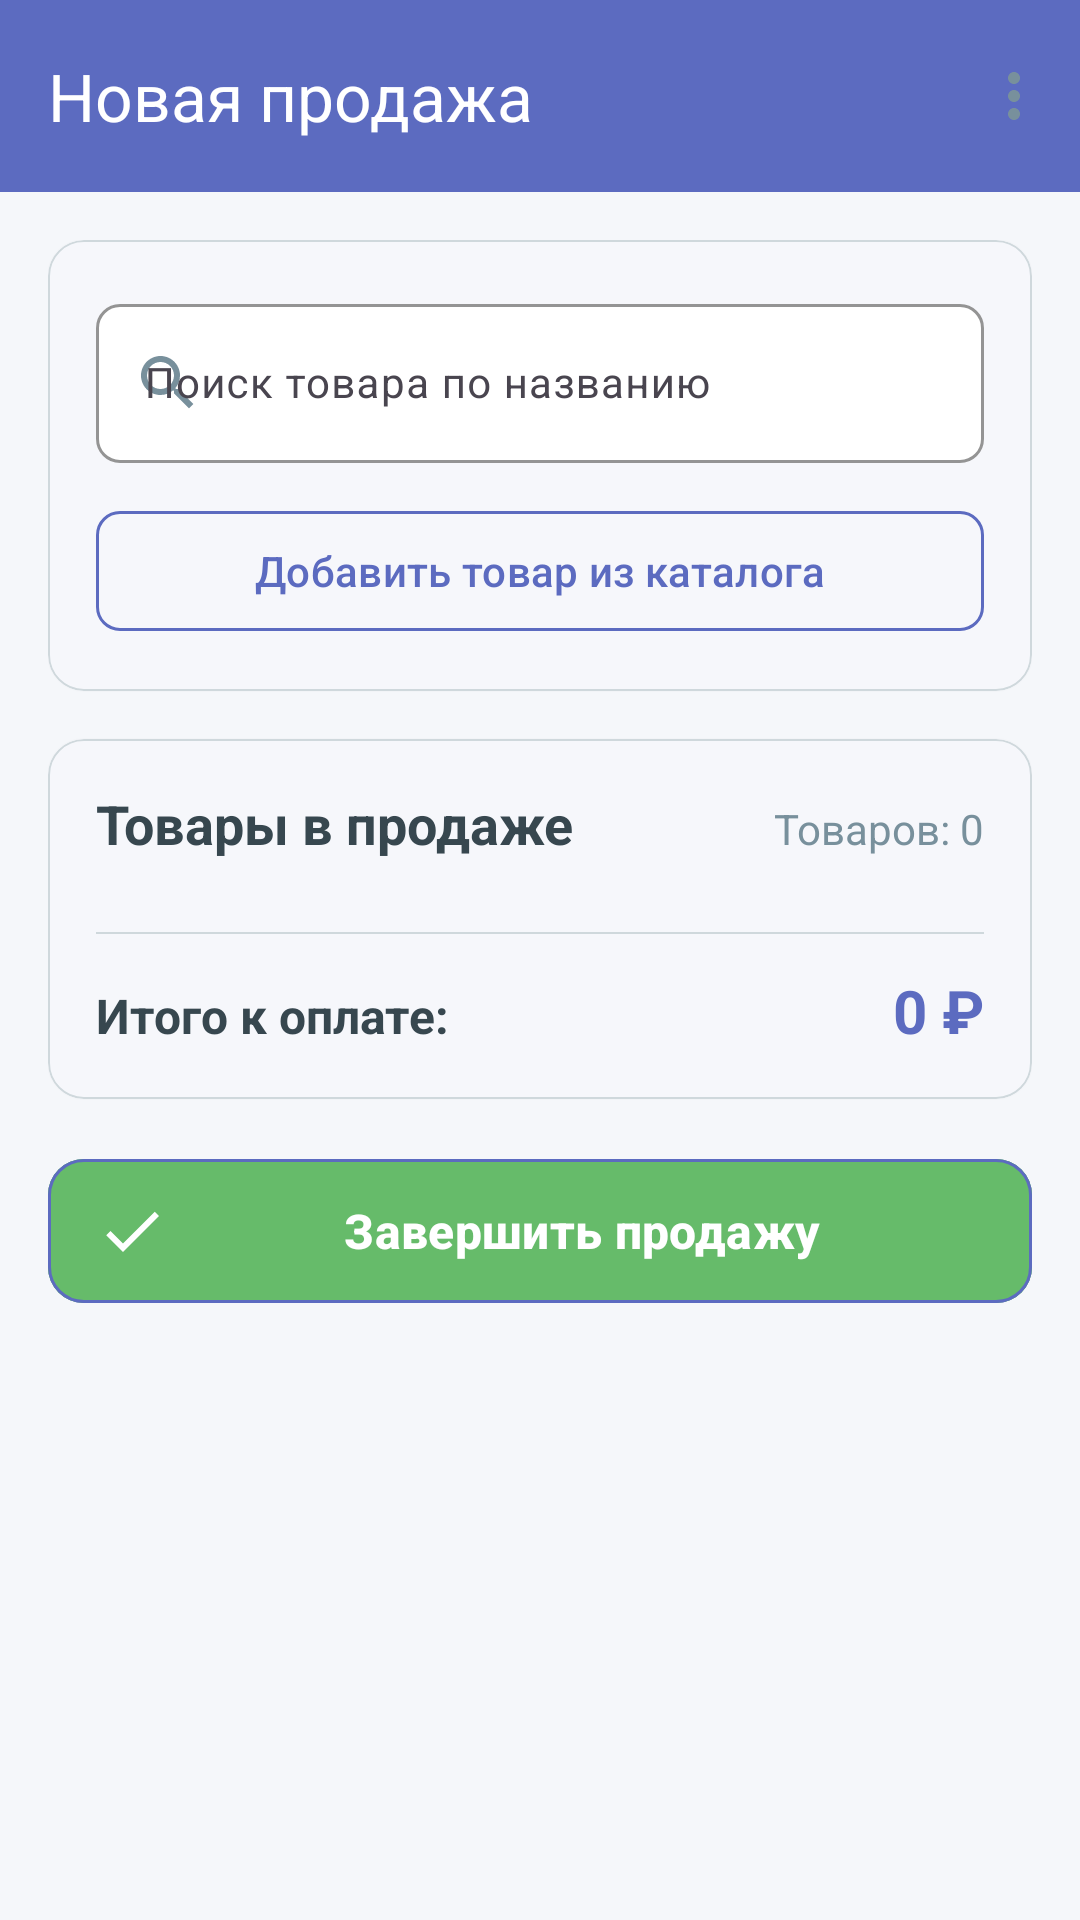

Android layout source for this screen:
<!-- AndroidManifest.xml: application theme Theme.SmartKassa -->
<!-- res/layout/activity_sale.xml -->
<?xml version="1.0" encoding="utf-8"?>
<LinearLayout
    xmlns:android="http://schemas.android.com/apk/res/android"
    xmlns:app="http://schemas.android.com/apk/res-auto"
    android:layout_width="match_parent"
    android:layout_height="match_parent"
    android:orientation="vertical"
    android:id="@+id/main"
    android:background="@color/background">

    
    <com.google.android.material.appbar.MaterialToolbar
        android:id="@+id/toolbar"
        android:layout_width="match_parent"
        android:layout_height="?attr/actionBarSize"
        android:background="@color/primary"
        app:title="Новая продажа"
        app:titleTextColor="@color/surface"
        app:navigationIcon="@drawable/ic_arrow_back"
        app:navigationIconTint="@color/surface"
        app:menu="@menu/sale_menu" />

    <ScrollView
        android:layout_width="match_parent"
        android:layout_height="match_parent"
        android:padding="16dp"
        android:fillViewport="true">

        <LinearLayout
            android:layout_width="match_parent"
            android:layout_height="wrap_content"
            android:orientation="vertical">

            
            <com.google.android.material.card.MaterialCardView
                android:layout_width="match_parent"
                android:layout_height="wrap_content"
                app:cardCornerRadius="12dp"
                app:cardElevation="1dp"
                app:cardBackgroundColor="@color/surface"
                app:strokeColor="@color/border"
                app:strokeWidth="0.5dp"
                android:layout_marginBottom="16dp">

                <LinearLayout
                    android:layout_width="match_parent"
                    android:layout_height="wrap_content"
                    android:orientation="vertical"
                    android:padding="16dp">

                    <com.google.android.material.textfield.TextInputLayout
                        android:layout_width="match_parent"
                        android:layout_height="wrap_content"
                        style="@style/Widget.Material3.TextInputLayout.OutlinedBox"
                        app:boxCornerRadiusTopStart="8dp"
                        app:boxCornerRadiusTopEnd="8dp"
                        app:boxCornerRadiusBottomStart="8dp"
                        app:boxCornerRadiusBottomEnd="8dp"
                        app:boxStrokeColor="@color/primary"
                        app:boxBackgroundColor="@color/surface"
                        app:startIconDrawable="@drawable/ic_search"
                        app:startIconTint="@color/secondary"
                        android:layout_marginBottom="12dp">

                        <com.google.android.material.textfield.TextInputEditText
                            android:id="@+id/etSearchProduct"
                            android:layout_width="match_parent"
                            android:layout_height="wrap_content"
                            android:hint="Поиск товара по названию"
                            android:textSize="14sp"
                            android:textColor="@color/text_primary" />

                    </com.google.android.material.textfield.TextInputLayout>

                    <com.google.android.material.button.MaterialButton
                        android:id="@+id/btnAddProduct"
                        android:layout_width="match_parent"
                        android:layout_height="wrap_content"
                        android:text="Добавить товар из каталога"
                        android:textColor="@color/primary"
                        android:backgroundTint="@color/surface"
                        app:cornerRadius="8dp"
                        app:icon="@drawable/ic_add"
                        app:iconTint="@color/primary"
                        app:strokeColor="@color/primary"
                        app:strokeWidth="1dp"
                        app:elevation="0dp" />

                </LinearLayout>

            </com.google.android.material.card.MaterialCardView>

            
            <com.google.android.material.card.MaterialCardView
                android:layout_width="match_parent"
                android:layout_height="wrap_content"
                app:cardCornerRadius="12dp"
                app:cardElevation="1dp"
                app:cardBackgroundColor="@color/surface"
                app:strokeColor="@color/border"
                app:strokeWidth="0.5dp"
                android:layout_marginBottom="16dp">

                <LinearLayout
                    android:layout_width="match_parent"
                    android:layout_height="wrap_content"
                    android:orientation="vertical"
                    android:padding="16dp">

                    <LinearLayout
                        android:layout_width="match_parent"
                        android:layout_height="wrap_content"
                        android:orientation="horizontal"
                        android:layout_marginBottom="12dp">

                        <TextView
                            android:layout_width="0dp"
                            android:layout_height="wrap_content"
                            android:layout_weight="1"
                            android:text="Товары в продаже"
                            android:textSize="18sp"
                            android:textStyle="bold"
                            android:textColor="@color/text_primary" />

                        <TextView
                            android:id="@+id/tvItemsCount"
                            android:layout_width="wrap_content"
                            android:layout_height="wrap_content"
                            android:text="Товаров: 0"
                            android:textSize="14sp"
                            android:textColor="@color/text_secondary" />

                    </LinearLayout>

                    <androidx.recyclerview.widget.RecyclerView
                        android:id="@+id/rvSaleItems"
                        android:layout_width="match_parent"
                        android:layout_height="wrap_content"
                        android:layout_marginBottom="12dp" />

                    <View
                        android:layout_width="match_parent"
                        android:layout_height="0.5dp"
                        android:background="@color/border"
                        android:layout_marginBottom="12dp" />

                    
                    <LinearLayout
                        android:layout_width="match_parent"
                        android:layout_height="wrap_content"
                        android:orientation="horizontal">

                        <TextView
                            android:layout_width="0dp"
                            android:layout_height="wrap_content"
                            android:layout_weight="1"
                            android:text="Итого к оплате:"
                            android:textSize="16sp"
                            android:textStyle="bold"
                            android:textColor="@color/text_primary" />

                        <TextView
                            android:id="@+id/tvTotalAmount"
                            android:layout_width="wrap_content"
                            android:layout_height="wrap_content"
                            android:text="0 ₽"
                            android:textSize="20sp"
                            android:textStyle="bold"
                            android:textColor="@color/primary" />

                    </LinearLayout>

                </LinearLayout>

            </com.google.android.material.card.MaterialCardView>

            
            <com.google.android.material.button.MaterialButton
                android:id="@+id/btnCompleteSale"
                android:layout_width="match_parent"
                android:layout_height="56dp"
                android:text="Завершить продажу"
                android:textSize="16sp"
                android:textStyle="bold"
                android:textColor="@color/surface"
                app:cornerRadius="12dp"
                app:icon="@drawable/ic_check"
                app:iconTint="@color/surface"
                android:backgroundTint="@color/success"
                app:elevation="2dp"
                android:enabled="false" />

        </LinearLayout>

    </ScrollView>

</LinearLayout>
<!-- resources referenced by this layout -->
<resources>
  <color name="background">#F5F7FA</color>
  <color name="border">#CFD8DC</color>
  <color name="primary">#5C6BC0</color>
  <color name="secondary">#78909C</color>
  <color name="success">#66BB6A</color>
  <color name="surface">#FFFFFF</color>
  <color name="text_primary">#37474F</color>
  <color name="text_secondary">#78909C</color>
  <!-- drawable ic_check (drawable) -->
  <?xml version="1.0" encoding="utf-8"?>
  <vector xmlns:android="http://schemas.android.com/apk/res/android"
      android:width="24dp"
      android:height="24dp"
      android:viewportWidth="24"
      android:viewportHeight="24"
      android:tint="#FFFFFF">
      <path
          android:fillColor="@android:color/white"
          android:pathData="M9,16.17L4.83,12l-1.42,1.41L9,19 21,7l-1.41,-1.41z"/>
  </vector>
  <!-- drawable ic_search (drawable) -->
  <?xml version="1.0" encoding="utf-8"?>
  <vector xmlns:android="http://schemas.android.com/apk/res/android"
      android:width="24dp"
      android:height="24dp"
      android:viewportWidth="24"
      android:viewportHeight="24"
      android:tint="#FF6C63FF">
      <path
          android:fillColor="@android:color/white"
          android:pathData="M15.5,14h-0.79l-0.28,-0.27C15.41,12.59 16,11.11 16,9.5 16,5.91 13.09,3 9.5,3S3,5.91 3,9.5 5.91,16 9.5,16c1.61,0 3.09,-0.59 4.23,-1.57l0.27,0.28v0.79l5,4.99L20.49,19l-4.99,-5zM9.5,14C7.01,14 5,11.99 5,9.5S7.01,5 9.5,5 14,7.01 14,9.5 11.99,14 9.5,14z"/>
  </vector>
  <color name="on_primary">#FFFFFF</color>
  <color name="primary_light">#8E99F3</color>
  <color name="primary_dark">#26418F</color>
  <color name="on_secondary">#FFFFFF</color>
  <color name="secondary_light">#A7C0CD</color>
  <color name="secondary_dark">#4B636E</color>
  <color name="on_surface">#37474F</color>
  <color name="error">#EF5350</color>
  <style name="Widget.SmartKassa.Button" parent="Widget.Material3.Button.OutlinedButton">
          <item name="android:minHeight">48dp</item>
          <item name="android:paddingStart">16dp</item>
          <item name="android:paddingEnd">16dp</item>
          <item name="cornerRadius">8dp</item>
          <item name="strokeColor">?attr/colorPrimary</item>
          <item name="strokeWidth">1dp</item>
          <item name="android:textColor">?attr/colorPrimary</item>
          <item name="backgroundTint">@color/surface</item>
      </style>
  <style name="Widget.SmartKassa.TextInputLayout.OutlinedBox" parent="Widget.Material3.TextInputLayout.OutlinedBox">
          <item name="boxStrokeColor">?attr/colorPrimary</item>
          <item name="boxBackgroundColor">@color/surface</item>
          <item name="hintTextColor">?attr/colorPrimary</item>
          <item name="boxCornerRadiusTopStart">8dp</item>
          <item name="boxCornerRadiusTopEnd">8dp</item>
          <item name="boxCornerRadiusBottomStart">8dp</item>
          <item name="boxCornerRadiusBottomEnd">8dp</item>
      </style>
</resources>
